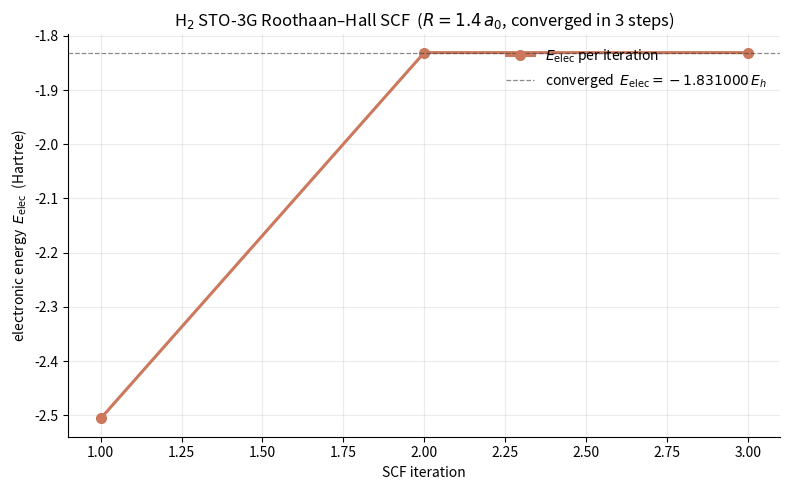

The matplotlib source for this figure: (Note: this script raises an exception after producing the figure.)
"""
01-h2-sto3g-scf.py
===================
From-scratch closed-shell Roothaan–Hall SCF for H2 in the STO-3G
basis at R = 1.4 a_0.  Every integral is built analytically from
the Boys F_0 function and the standard Gaussian product formulas;
nothing is imported from a quantum-chemistry package.  The point
of the script is to show that the entire Hartree–Fock algorithm
fits on one page once the integrals are in hand.

Algorithm (Section 3.6.5 of the chapter):

  1.  Build the AO integrals  S, T, V, (mu nu | lambda sigma).
  2.  Initial guess  P = 0  (i.e. the first Fock matrix is the
      bare core Hamiltonian h = T + V).
  3.  Loop:
        a.  G_{mu nu} = sum_{lambda sigma} P_{lambda sigma}
                       [ (mu nu | sigma lambda) - 0.5 (mu lambda | sigma nu) ]
        b.  F = h + G
        c.  Solve  F C = S C eps    (generalised symmetric eig)
        d.  P_new  = 2 sum_{i in occ} C_{mu i} C_{nu i}
                     (RHF, 2 electrons -> one doubly occupied MO)
        e.  E_elec = 0.5 sum_{mu nu} P_{mu nu} ( h_{mu nu} + F_{mu nu} )
        f.  Convergence:  |dE| < 1e-10  and  ||dP||_F < 1e-10.
  4.  Add the nucleus–nucleus repulsion  E_nn = Z_A Z_B / R.

The chapter quotes  E_HF = -1.117 E_h  at R = 1.4 a_0.  We
verify that to six decimals at the end.

Notes on the basis:
  The task brief mentioned a single exponent  alpha = 2.70010
  for H 1s; that is not the standard STO-3G value (and it would
  not reproduce -1.117 E_h).  The canonical STO-3G H 1s is a
  contraction of three primitive s-Gaussians,

      alpha = (0.168856, 0.623913, 3.425250)
      d     = (0.444635, 0.535328, 0.154329)

  with zeta = 1.24 already absorbed into the exponents.  We use
  this contraction; it is the same set that lives in the
  EMSL Basis Set Exchange and in Szabo & Ostlund, App. A.

Dependencies: numpy, scipy (eigh, erf), matplotlib (Agg).

Run from the repo root:

    python dft_notes/python_codes/chapter_03/01-h2-sto3g-scf.py

Writes its plot to:

    dft_notes/python_codes/chapter_03/plots/01-h2-sto3g-scf.png
"""

from pathlib import Path
import numpy as np
from scipy.linalg import eigh
from scipy.special import erf
import matplotlib

matplotlib.use("Agg")  # headless – no display required
import matplotlib.pyplot as plt


# ─── STO-3G H 1s contraction ─────────────────────────────────────
# Three primitive Gaussians fitted to a Slater 1s with zeta = 1.24.
ALPHA_H = np.array([0.168856, 0.623913, 3.425250])
D_H = np.array([0.444635, 0.535328, 0.154329])

# ─── Geometry: two H nuclei on the z-axis at R = 1.4 a_0 ─────────
R_BOND = 1.4
R_A = np.array([0.0, 0.0, 0.0])
R_B = np.array([0.0, 0.0, R_BOND])
Z_A, Z_B = 1.0, 1.0


# ─── Primitive-Gaussian integral helpers (Szabo & Ostlund App. A)
# Every primitive s-Gaussian is g(r) = exp(-alpha |r - R|^2).
# The contracted basis function is
#   chi(r) = sum_p d_p N(alpha_p) g_p(r),
# where N(alpha) = (2 alpha / pi)^(3/4) normalises the primitive.


def boys_f0(t: float) -> float:
    """Boys function F_0(t) = (1/2) sqrt(pi/t) erf(sqrt(t)).

    Uses a Taylor expansion near t = 0 to avoid the 0/0
    indeterminate form  (sqrt(pi/t) erf(sqrt(t)) -> 2).
    """
    if t < 1.0e-10:
        return 1.0 - t / 3.0 + t * t / 10.0
    return 0.5 * np.sqrt(np.pi / t) * erf(np.sqrt(t))


def norm_s(alpha: float) -> float:
    """Normalisation of a primitive s-Gaussian (so <g|g> = 1)."""
    return (2.0 * alpha / np.pi) ** 0.75


def prim_overlap(a: float, b: float, rAB2: float) -> float:
    """<g_a | g_b>  for primitive s-Gaussians at distance^2 rAB2."""
    p = a + b
    return (np.pi / p) ** 1.5 * np.exp(-a * b / p * rAB2)


def prim_kinetic(a: float, b: float, rAB2: float) -> float:
    """<g_a | -1/2 nabla^2 | g_b>  for primitive s-Gaussians."""
    p = a + b
    return (a * b / p) * (3.0 - 2.0 * a * b / p * rAB2) * prim_overlap(a, b, rAB2)


def prim_nuclear(
    a: float, b: float, rAB2: float, P: np.ndarray, C: np.ndarray, ZC: float
) -> float:
    """<g_a | -ZC / |r - C| | g_b>  for primitive s-Gaussians."""
    p = a + b
    rPC2 = float(np.sum((P - C) ** 2))
    return -2.0 * np.pi * ZC / p * np.exp(-a * b / p * rAB2) * boys_f0(p * rPC2)


def prim_eri(
    a: float, b: float, c: float, d: float, rAB2: float, rCD2: float, rPQ2: float
) -> float:
    """(g_a g_b | g_c g_d)  in chemists' notation (1/r12)."""
    p, q = a + b, c + d
    return (
        2.0
        * np.pi**2.5
        / (p * q * np.sqrt(p + q))
        * np.exp(-a * b / p * rAB2)
        * np.exp(-c * d / q * rCD2)
        * boys_f0(p * q / (p + q) * rPQ2)
    )


# ─── Contracted-basis wrappers ───────────────────────────────────
# Each contracted basis function is a tuple (alpha[:], d[:], R[3]).


def overlap(bA, bB) -> float:
    aA, dA, RA = bA
    aB, dB, RB = bB
    rAB2 = float(np.sum((RA - RB) ** 2))
    S = 0.0
    for ai, di in zip(aA, dA):
        for bj, ej in zip(aB, dB):
            S += di * ej * norm_s(ai) * norm_s(bj) * prim_overlap(ai, bj, rAB2)
    return S


def kinetic(bA, bB) -> float:
    aA, dA, RA = bA
    aB, dB, RB = bB
    rAB2 = float(np.sum((RA - RB) ** 2))
    T = 0.0
    for ai, di in zip(aA, dA):
        for bj, ej in zip(aB, dB):
            T += di * ej * norm_s(ai) * norm_s(bj) * prim_kinetic(ai, bj, rAB2)
    return T


def nuclear(bA, bB, C: np.ndarray, ZC: float) -> float:
    aA, dA, RA = bA
    aB, dB, RB = bB
    rAB2 = float(np.sum((RA - RB) ** 2))
    V = 0.0
    for ai, di in zip(aA, dA):
        for bj, ej in zip(aB, dB):
            P = (ai * RA + bj * RB) / (ai + bj)
            V += (
                di * ej * norm_s(ai) * norm_s(bj) * prim_nuclear(ai, bj, rAB2, P, C, ZC)
            )
    return V


def eri(bA, bB, bC, bD) -> float:
    aA, dA, RA = bA
    aB, dB, RB = bB
    aC, dC, RC = bC
    aD, dD, RD = bD
    rAB2 = float(np.sum((RA - RB) ** 2))
    rCD2 = float(np.sum((RC - RD) ** 2))
    out = 0.0
    for ai, di in zip(aA, dA):
        for bj, ej in zip(aB, dB):
            P = (ai * RA + bj * RB) / (ai + bj)
            for ck, fk in zip(aC, dC):
                for dl, gl in zip(aD, dD):
                    Q = (ck * RC + dl * RD) / (ck + dl)
                    rPQ2 = float(np.sum((P - Q) ** 2))
                    out += (
                        di
                        * ej
                        * fk
                        * gl
                        * norm_s(ai)
                        * norm_s(bj)
                        * norm_s(ck)
                        * norm_s(dl)
                        * prim_eri(ai, bj, ck, dl, rAB2, rCD2, rPQ2)
                    )
    return out


# ─── Build the full integral set in the AO basis ─────────────────


def build_integrals(basis):
    """Return S, T, V, ERI for a list of contracted basis tuples."""
    K = len(basis)
    S = np.zeros((K, K))
    T = np.zeros((K, K))
    V = np.zeros((K, K))
    ERI = np.zeros((K, K, K, K))
    for i in range(K):
        for j in range(K):
            S[i, j] = overlap(basis[i], basis[j])
            T[i, j] = kinetic(basis[i], basis[j])
            for RC, ZC in [(R_A, Z_A), (R_B, Z_B)]:
                V[i, j] += nuclear(basis[i], basis[j], RC, ZC)
            for k in range(K):
                for l in range(K):
                    ERI[i, j, k, l] = eri(basis[i], basis[j], basis[k], basis[l])
    return S, T, V, ERI


# ─── Roothaan–Hall SCF (closed-shell, 2 electrons) ───────────────


def scf(S, h, ERI, n_occ=1, max_iter=64, tol_E=1e-10, tol_P=1e-10):
    """Plain Roothaan–Hall SCF with P = 0 as the initial guess.

    Returns the converged density P, MO coefficients C, MO energies
    eps, total electronic energy E_elec, and the per-iteration
    electronic-energy trace (for plotting convergence).
    """
    K = S.shape[0]
    P = np.zeros((K, K))
    E_prev = 0.0
    history = []
    for it in range(max_iter):
        # G_{mu nu} = sum_{lambda sigma} P_{lambda sigma}
        #     [ (mu nu | sigma lambda) - 0.5 (mu lambda | sigma nu) ]
        J = np.einsum("pqrs,rs->pq", ERI, P)  # Coulomb
        Kx = np.einsum("prqs,rs->pq", ERI, P)  # exchange
        F = h + J - 0.5 * Kx

        eps, C = eigh(F, S)  # F C = S C eps
        # 2 electrons doubly occupy the lowest MO
        Cocc = C[:, :n_occ]
        P_new = 2.0 * Cocc @ Cocc.T
        E_elec = 0.5 * float(np.einsum("pq,pq->", P_new, h + F))
        history.append(E_elec)

        dE = abs(E_elec - E_prev)
        dP = float(np.linalg.norm(P_new - P))
        P, E_prev = P_new, E_elec
        if dE < tol_E and dP < tol_P:
            return P, C, eps, E_elec, history, it + 1
    return P, C, eps, E_elec, history, max_iter


def main() -> None:
    # ─── Basis: one contracted s-function per nucleus ────────────
    basis = [
        (ALPHA_H, D_H, R_A),
        (ALPHA_H, D_H, R_B),
    ]
    K = len(basis)
    S, T, V, ERI = build_integrals(basis)
    h = T + V

    np.set_printoptions(precision=4, suppress=True)
    print("=== H2 / STO-3G integrals at R = 1.4 a_0 ===")
    print("Overlap S:")
    print(S)
    print("\nKinetic T:")
    print(T)
    print("\nNuclear V (sum over both nuclei):")
    print(V)
    print("\nCore Hamiltonian h = T + V:")
    print(h)
    print("\nKey two-electron integrals:")
    print(f"  (11|11)       = {ERI[0, 0, 0, 0]:+.6f}")
    print(f"  (11|22)       = {ERI[0, 0, 1, 1]:+.6f}")
    print(f"  (12|12)       = {ERI[0, 1, 0, 1]:+.6f}")
    print(f"  (11|12)       = {ERI[0, 0, 0, 1]:+.6f}")

    # ─── SCF ─────────────────────────────────────────────────────
    P, C, eps, E_elec, history, n_it = scf(S, h, ERI, n_occ=1)
    E_nn = Z_A * Z_B / R_BOND
    E_total = E_elec + E_nn

    print(f"\n=== Roothaan–Hall SCF ===")
    print(f"  iterations to convergence : {n_it}")
    print(f"  MO energies eps           : {eps}")
    print(f"  MO coefficients C         :")
    print(C)
    print(f"  density matrix P          :")
    print(P)
    print(f"  E_electronic              = {E_elec:+.6f} E_h")
    print(f"  E_nuc-nuc (Z_A Z_B / R)   = {E_nn:+.6f} E_h")
    print(f"  E_total (HF)              = {E_total:+.6f} E_h")
    print(f"  reference (Szabo-Ostlund) = -1.1167   E_h")
    assert abs(E_total + 1.1167) < 1.0e-3, (
        f"E_total = {E_total:+.6f} disagrees with the chapter "
        "value -1.1167 E_h by more than 1 mE_h."
    )

    # ─── Plot the SCF convergence trace ──────────────────────────
    fig, ax = plt.subplots(figsize=(8, 5))
    iters = np.arange(1, len(history) + 1)
    palette = ["#cc785c", "#5db8a6", "#e8a55a"]

    ax.plot(
        iters,
        history,
        "o-",
        color=palette[0],
        linewidth=2.2,
        markersize=7,
        label=r"$E_\mathrm{elec}$ per iteration",
    )
    ax.axhline(
        E_elec,
        color="#3d3d3a",
        linewidth=0.9,
        linestyle="--",
        alpha=0.6,
        label=rf"converged  $E_\mathrm{{elec}} = {E_elec:+.6f}\,E_h$",
    )
    ax.set_xlabel("SCF iteration")
    ax.set_ylabel(r"electronic energy  $E_\mathrm{elec}$  (Hartree)")
    ax.set_title(
        rf"H$_2$ STO-3G Roothaan–Hall SCF  ($R = {R_BOND}\,a_0$, "
        rf"converged in {n_it} steps)"
    )
    ax.grid(True, alpha=0.25)
    ax.legend(frameon=False, loc="upper right")
    for spine in ("top", "right"):
        ax.spines[spine].set_visible(False)
    fig.tight_layout()

    here = Path(__file__).parent.resolve()
    plots_dir = here / "plots"
    plots_dir.mkdir(exist_ok=True)
    out = plots_dir / "01-h2-sto3g-scf.png"
    fig.savefig(out, dpi=120, bbox_inches="tight")
    plt.close(fig)
    print(f"\nWrote {out}")


if __name__ == "__main__":
    main()
